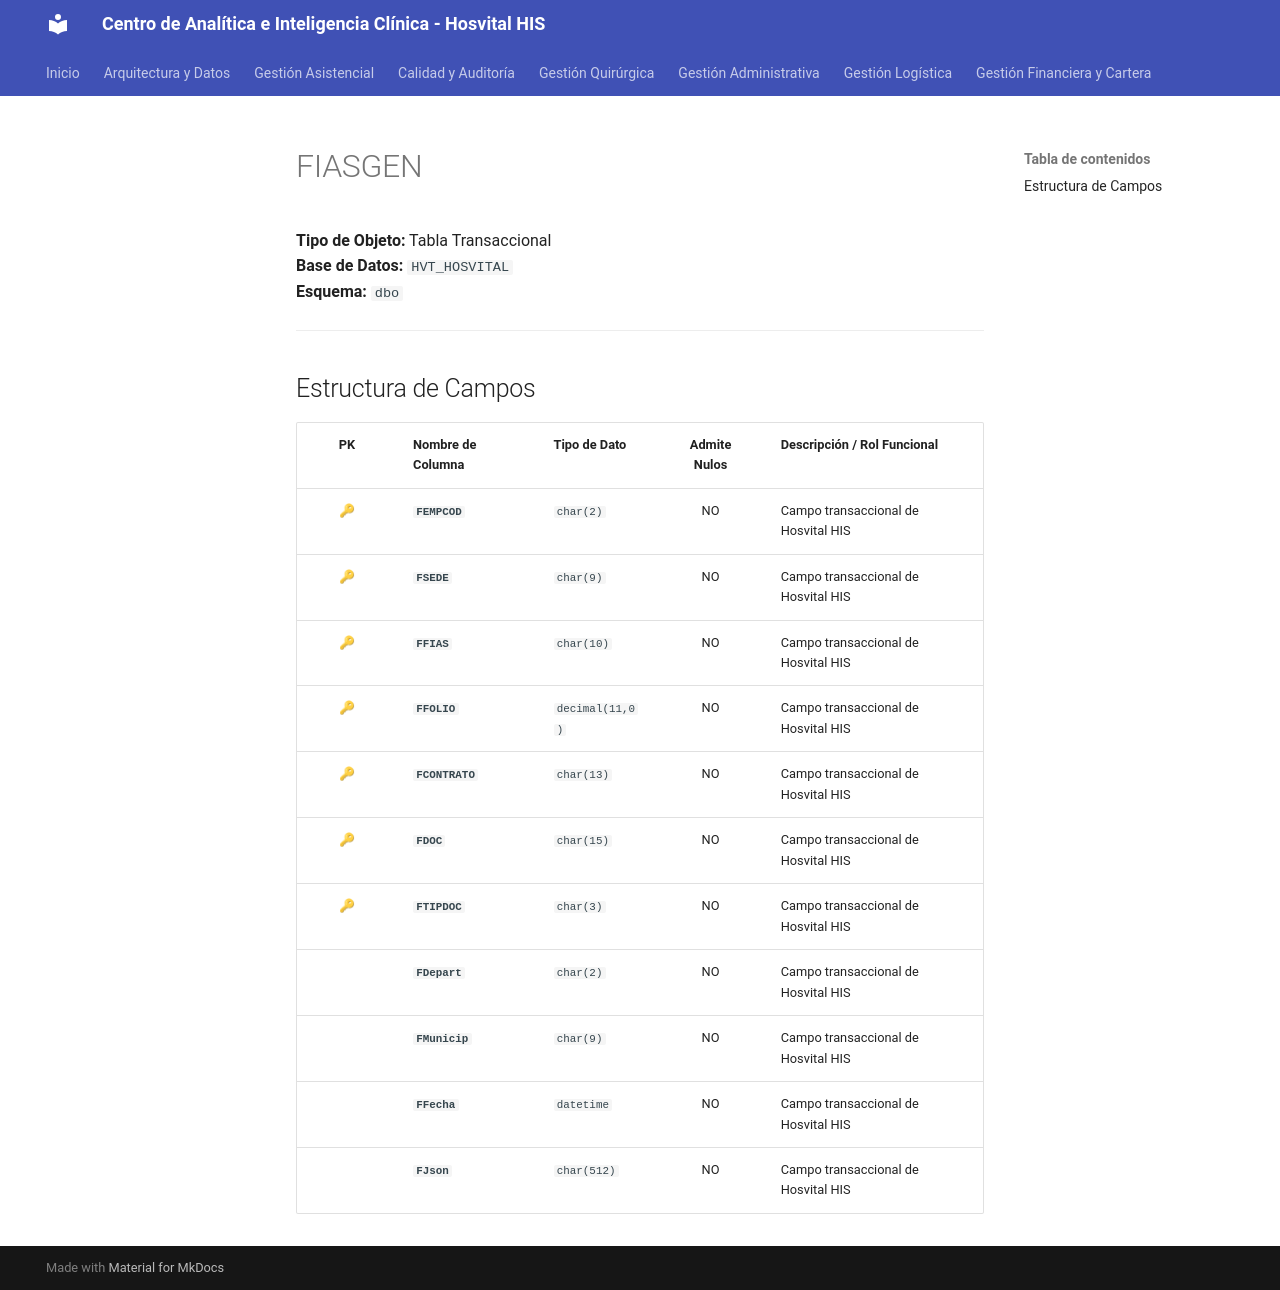

repository: SoporteSaludtech/superset-docs · page: diccionario-general/FIASGEN/index.html · generator: mkdocs

# FIASGEN

**Tipo de Objeto:** Tabla Transaccional  
**Base de Datos:** `HVT_HOSVITAL`  
**Esquema:** `dbo`

---

## Estructura de Campos

| PK | Nombre de Columna | Tipo de Dato | Admite Nulos | Descripción / Rol Funcional |
| :-: | :--- | :--- | :-: | :--- |
| 🔑 | **`FEMPCOD`** | `char(2)` | NO | Campo transaccional de Hosvital HIS |
| 🔑 | **`FSEDE`** | `char(9)` | NO | Campo transaccional de Hosvital HIS |
| 🔑 | **`FFIAS`** | `char(10)` | NO | Campo transaccional de Hosvital HIS |
| 🔑 | **`FFOLIO`** | `decimal(11,0)` | NO | Campo transaccional de Hosvital HIS |
| 🔑 | **`FCONTRATO`** | `char(13)` | NO | Campo transaccional de Hosvital HIS |
| 🔑 | **`FDOC`** | `char(15)` | NO | Campo transaccional de Hosvital HIS |
| 🔑 | **`FTIPDOC`** | `char(3)` | NO | Campo transaccional de Hosvital HIS |
|  | **`FDepart`** | `char(2)` | NO | Campo transaccional de Hosvital HIS |
|  | **`FMunicip`** | `char(9)` | NO | Campo transaccional de Hosvital HIS |
|  | **`FFecha`** | `datetime` | NO | Campo transaccional de Hosvital HIS |
|  | **`FJson`** | `char(512)` | NO | Campo transaccional de Hosvital HIS |
